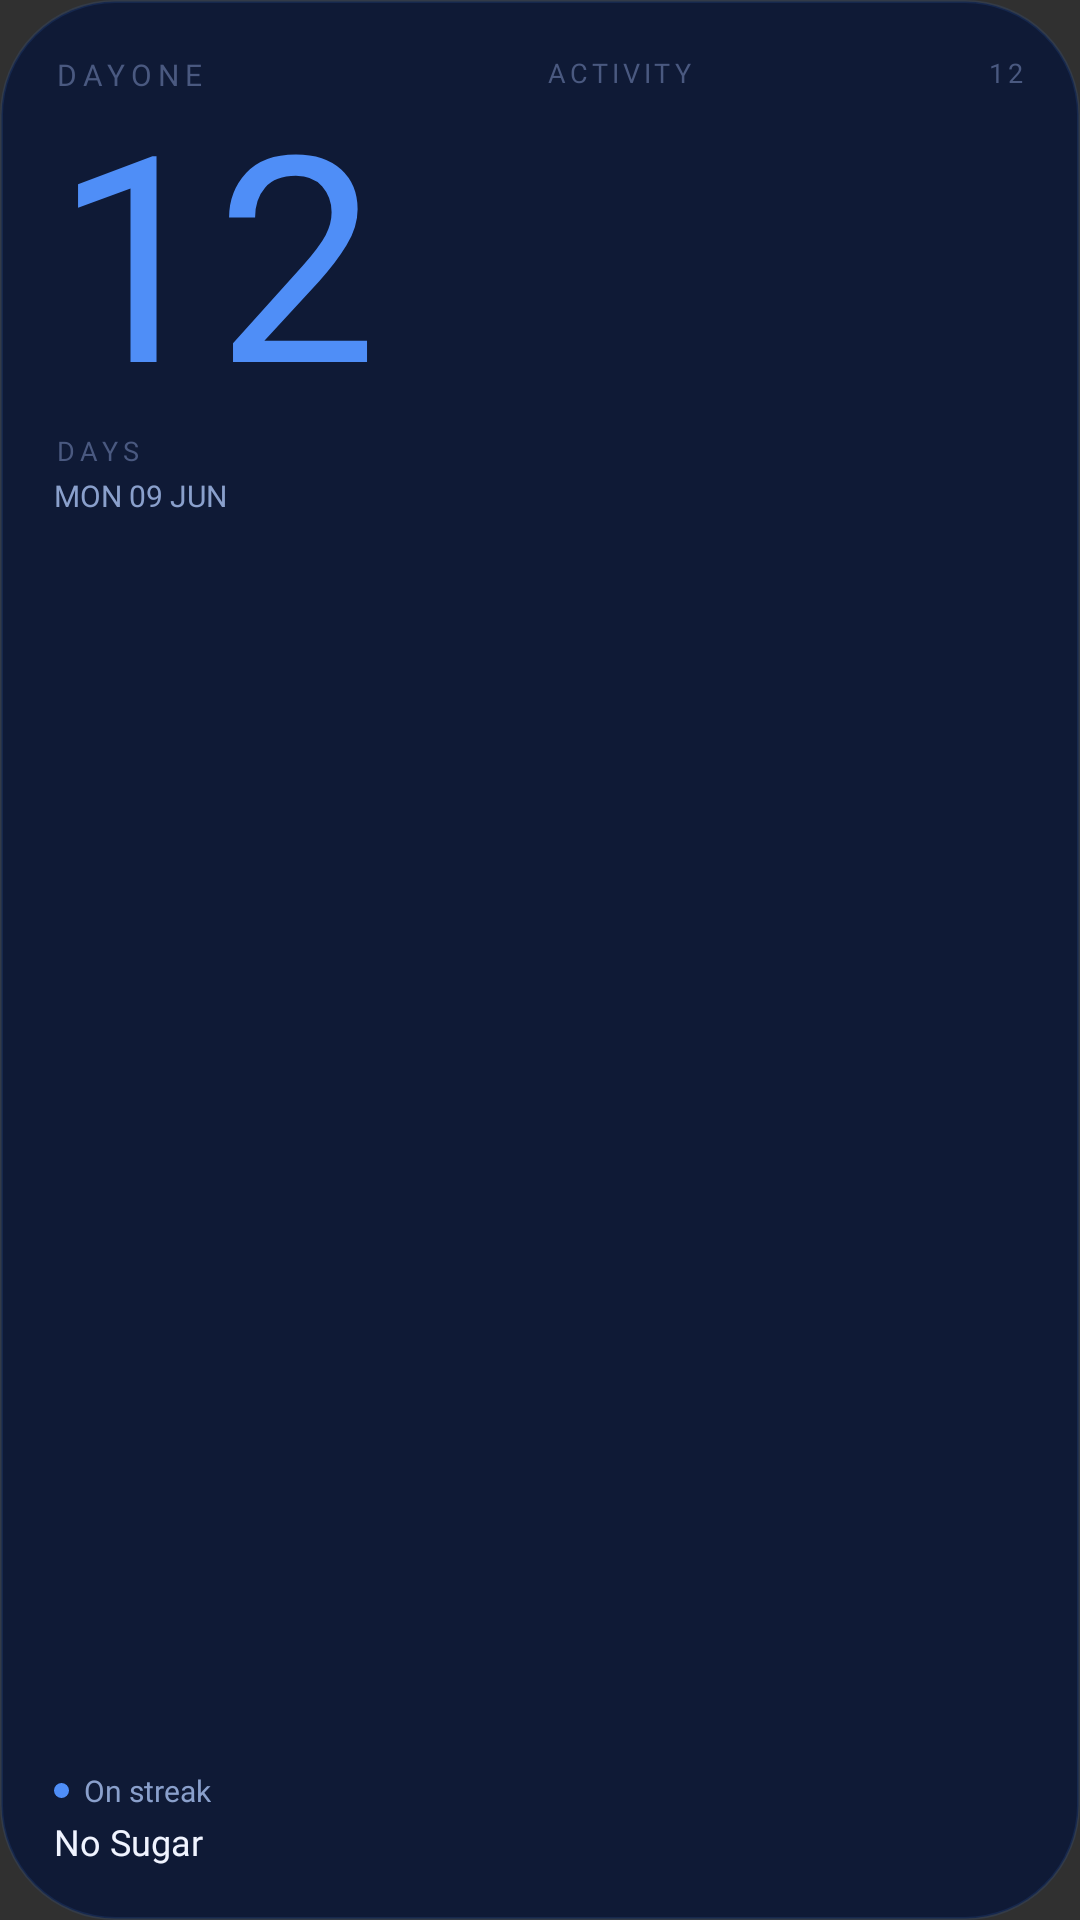

Here is an Android app screen rendered from its layout file. Give the layout XML and the strings, colors and styles it references.
<!-- AndroidManifest.xml: application theme Theme.DayOne -->
<!-- res/layout/widget_expanded_5x3.xml -->
<?xml version="1.0" encoding="utf-8"?>
<LinearLayout xmlns:android="http://schemas.android.com/apk/res/android"
    android:id="@+id/widgetRoot"
    android:layout_width="match_parent"
    android:layout_height="match_parent"
    android:background="@drawable/widget_expanded_background"
    android:orientation="horizontal"
    android:padding="18dp">

    
    <LinearLayout
        android:layout_width="148dp"
        android:layout_height="match_parent"
        android:orientation="vertical">

        <TextView
            android:layout_width="wrap_content"
            android:layout_height="wrap_content"
            android:fontFamily="@font/bebas_neue"
            android:letterSpacing="0.2"
            android:text="DAYONE"
            android:textColor="@color/text_muted"
            android:textSize="10sp" />

        <TextView
            android:id="@+id/streakCount"
            android:layout_width="wrap_content"
            android:layout_height="wrap_content"
            android:fontFamily="@font/bebas_neue"
            android:includeFontPadding="false"
            android:text="12"
            android:textColor="@color/accent_blue"
            android:textSize="96sp" />

        <TextView
            android:layout_width="wrap_content"
            android:layout_height="wrap_content"
            android:fontFamily="@font/dm_sans_medium"
            android:letterSpacing="0.2"
            android:text="DAYS"
            android:textAllCaps="true"
            android:textColor="@color/text_muted"
            android:textSize="9sp" />

        <TextView
            android:id="@+id/dateLabel"
            android:layout_width="wrap_content"
            android:layout_height="wrap_content"
            android:layout_marginTop="2dp"
            android:fontFamily="@font/dm_mono_regular"
            android:text="MON 09 JUN"
            android:textColor="@color/text_secondary"
            android:textSize="10sp" />

        <FrameLayout
            android:layout_width="0dp"
            android:layout_height="0dp"
            android:layout_weight="1" />

        <LinearLayout
            android:layout_width="wrap_content"
            android:layout_height="wrap_content"
            android:gravity="center_vertical"
            android:orientation="horizontal">

            <ImageView
                android:id="@+id/statusDot"
                android:layout_width="5dp"
                android:layout_height="5dp"
                android:background="@drawable/status_dot" />

            <TextView
                android:id="@+id/statusText"
                android:layout_width="wrap_content"
                android:layout_height="wrap_content"
                android:layout_marginStart="5dp"
                android:fontFamily="@font/dm_sans_medium"
                android:text="On streak"
                android:textColor="@color/text_secondary"
                android:textSize="10sp" />
        </LinearLayout>

        <TextView
            android:id="@+id/habitName"
            android:layout_width="wrap_content"
            android:layout_height="wrap_content"
            android:layout_marginTop="2dp"
            android:ellipsize="end"
            android:fontFamily="@font/dm_sans_medium"
            android:singleLine="true"
            android:text="No Sugar"
            android:textColor="@color/text_primary"
            android:textSize="12sp" />
    </LinearLayout>

    <ImageView
        android:layout_width="16dp"
        android:layout_height="match_parent"
        android:src="@android:color/transparent" />

    
    <LinearLayout
        android:layout_width="0dp"
        android:layout_height="match_parent"
        android:layout_weight="1"
        android:orientation="vertical">

        <RelativeLayout
            android:layout_width="match_parent"
            android:layout_height="wrap_content">

            <TextView
                android:layout_width="wrap_content"
                android:layout_height="wrap_content"
                android:fontFamily="@font/dm_sans_medium"
                android:letterSpacing="0.15"
                android:text="ACTIVITY"
                android:textColor="@color/text_muted"
                android:textSize="9sp" />

            <TextView
                android:id="@+id/activityStreak"
                android:layout_width="wrap_content"
                android:layout_height="wrap_content"
                android:layout_alignParentEnd="true"
                android:fontFamily="@font/dm_sans_medium"
                android:letterSpacing="0.15"
                android:text="12"
                android:textColor="@color/text_muted"
                android:textSize="9sp" />
        </RelativeLayout>

        <ImageView
            android:id="@+id/contribGrid"
            android:layout_width="match_parent"
            android:layout_height="0dp"
            android:layout_marginTop="8dp"
            android:layout_weight="1"
            android:scaleType="centerInside" />
    </LinearLayout>
</LinearLayout>
<!-- resources referenced by this layout -->
<resources>
  <color name="accent_blue">#4F8EF7</color>
  <color name="text_muted">#4A5980</color>
  <color name="text_primary">#F0F4FF</color>
  <color name="text_secondary">#8AA0CC</color>
  <!-- drawable status_dot (drawable) -->
  <?xml version="1.0" encoding="utf-8"?>
  <shape xmlns:android="http://schemas.android.com/apk/res/android"
      android:shape="oval">
      <solid android:color="@color/accent_blue" />
      <size android:width="5dp" android:height="5dp" />
  </shape>
  <!-- drawable widget_expanded_background (drawable) -->
  <?xml version="1.0" encoding="utf-8"?>
  <shape xmlns:android="http://schemas.android.com/apk/res/android">
      <solid android:color="@color/bg_surface" />
      <corners android:radius="38dp" />
      <stroke android:width="1dp" android:color="@color/border_subtle" />
  </shape>
  <style name="Theme.DayOne" parent="android:style/Theme.Material.NoActionBar">
          <item name="android:windowNoTitle">true</item>
          <item name="android:windowActionBar">false</item>
          <item name="android:windowLightStatusBar">false</item>
          <item name="android:navigationBarColor">@color/bg_deep</item>
          <item name="android:statusBarColor">@color/bg_deep</item>
      </style>
  <color name="bg_surface">#0F1A36</color>
  <color name="border_subtle">#1F4F8EF7</color>
  <color name="bg_deep">#060B18</color>
</resources>
